pico-8 play session: mixed d-pad (fixed 12-tick cycle)

[t = 1 s] mixed d-pad (1.2s cycle ×~1): → ← ↑ ↓ + 🅾/❎ taps, ~1s
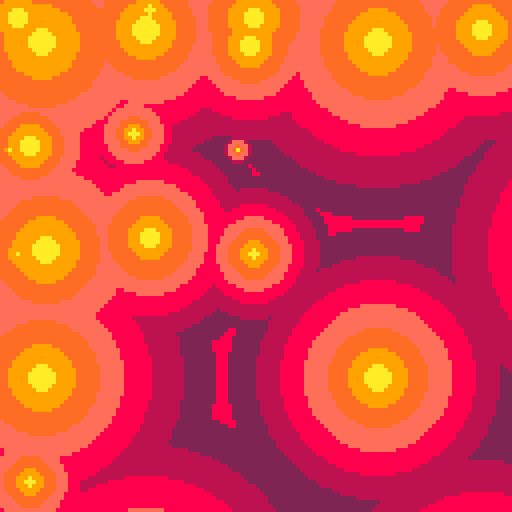
[t = 2 s] mixed d-pad (1.2s cycle ×~1): → ← ↑ ↓ + 🅾/❎ taps, ~2s
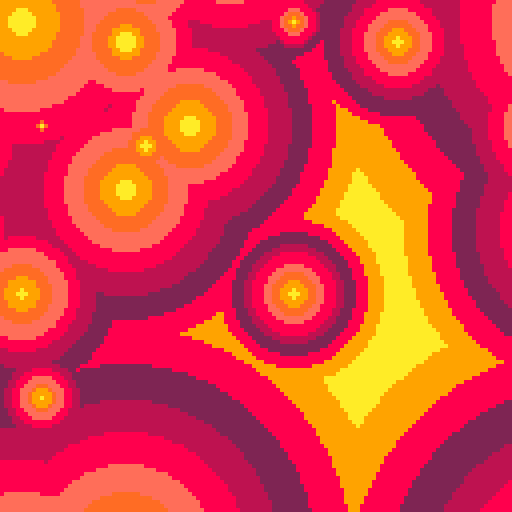
[t = 4 s] mixed d-pad (1.2s cycle ×~3): → ← ↑ ↓ + 🅾/❎ taps, ~4s
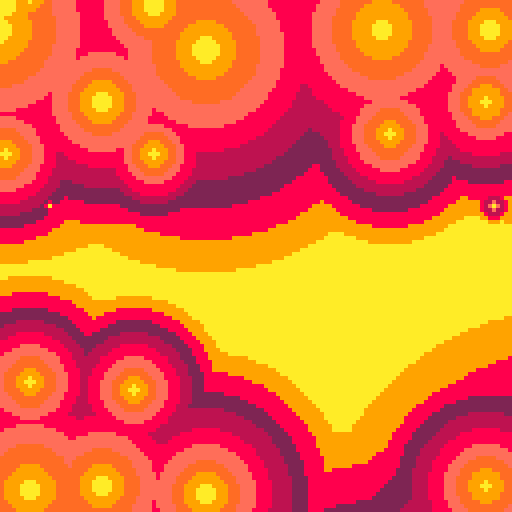
[t = 6 s] mixed d-pad (1.2s cycle ×~5): → ← ↑ ↓ + 🅾/❎ taps, ~6s
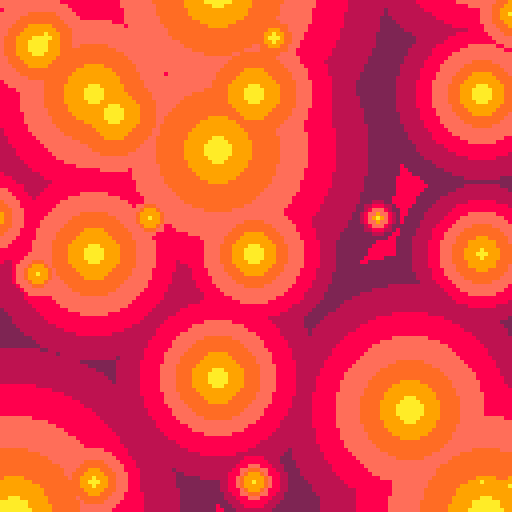
[t = 8 s] mixed d-pad (1.2s cycle ×~6): → ← ↑ ↓ + 🅾/❎ taps, ~8s
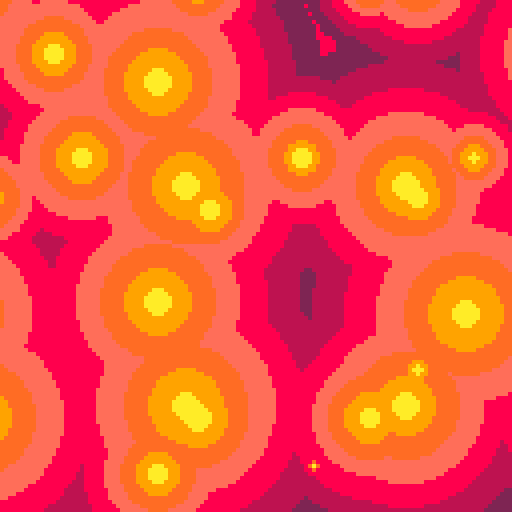

pico-8 cartridge
version 16
__lua__


--[[
  put this check_time function at the start of the cart
  make sure to call check_time() somehwere in the cart.
  in most tweetcarts, the bast place to do this is direclty before "flip()"
--]]
function check_time() 
  --id is stored in the parameters field
  my_id = stat(6)

  --the breadcrumb field is the name of the start cart + "," + the number of seconds we should play
  my_info = stat(100)
  --if we don't have it, stop checking
  if my_info == nil then
    return
  end

  breadcumb_parts = split(my_info, ",", true)
  start_cart_name = breadcumb_parts[1]
  max_time = breadcumb_parts[2]

  --check if we hit the max time
  if time() > max_time or btnp(1) then
    load(start_cart_name,"",my_id)
  end
end
--end of check_time

pal({10,9,137,142,8,136,2},1)
f=30t=0s=sin
::🌞::cls(1)t+=.006
for d=9,1,-1 do
for y=-f,f*6,f do
for x=-f,f*6,f do
circfill(x+(s(x/99+t)+s(y/90)+s(t*x*.01))*f,y+(s(y/99+t)+s(x/90)+s(t*y*.01))*f,((d/9)^1.3)*9*(4+s(x/99+t)*2+s(y/50+t/2)*2),d)
end
end
end
check_time()
flip()goto 🌞
--#tweetcart


--t=0
-- p={{85,21,17,16,0,5},{102,22,17,29,221,214},{119,199,204,207,255,247},}
-- f={23130,13260}
-- ::_::
-- z=t()
-- camera(-64,-64)
-- for d=0,19 do
--   k=d+z%1
--   fillp(f[1+flr(d/10)])
--   for a=z,z+1,.02 do
--     b=z/5+(k^.5)/5
--     circfill(sin(b)*15+sin(a)*k*5,cos(b)*9+cos(a)*k*5,5,p[min(1+flr(d/3),3)][1+flr(z-d)%6])
--   end
-- end
-- flip()goto _

-- t=0
-- p={{85,21,17,16,0,5},{102,22,17,29,221,214},{119,199,204,207,255,247},}
-- f={23130,13260}
-- ::_::
-- t+=.13
-- camera(-64,-64)
-- for d=0,19 do
--   k=d+t%1
--   fillp(f[1+flr(d/10)])
--   for a=t,t+1,.02 do
--     b=t/5+(k^.5)/5
--     circfill(sin(b)*15+sin(a)*k*5,cos(b)*9+cos(a)*k*5,5,p[min(1+flr(d/3),3)][1+flr(t-d)%6])
--   end
-- end
-- flip()goto _






-- ::_::
-- cls(1)
-- t+=.008
-- t()

-- for k=1,5 do
-- for c=-20,150 do
--   y=-30+sin(t*(k+1)+c*.01)*10 + sin(k*.3-c*.00003*c)*6 + k*26 +sin(t+k*.3) * 5
--   line(c,y,c,y+128,k+1)
--   if(c%2==0)line(c,y,c-20,y+20,k)
-- end
-- end

-- flip()
-- goto _
